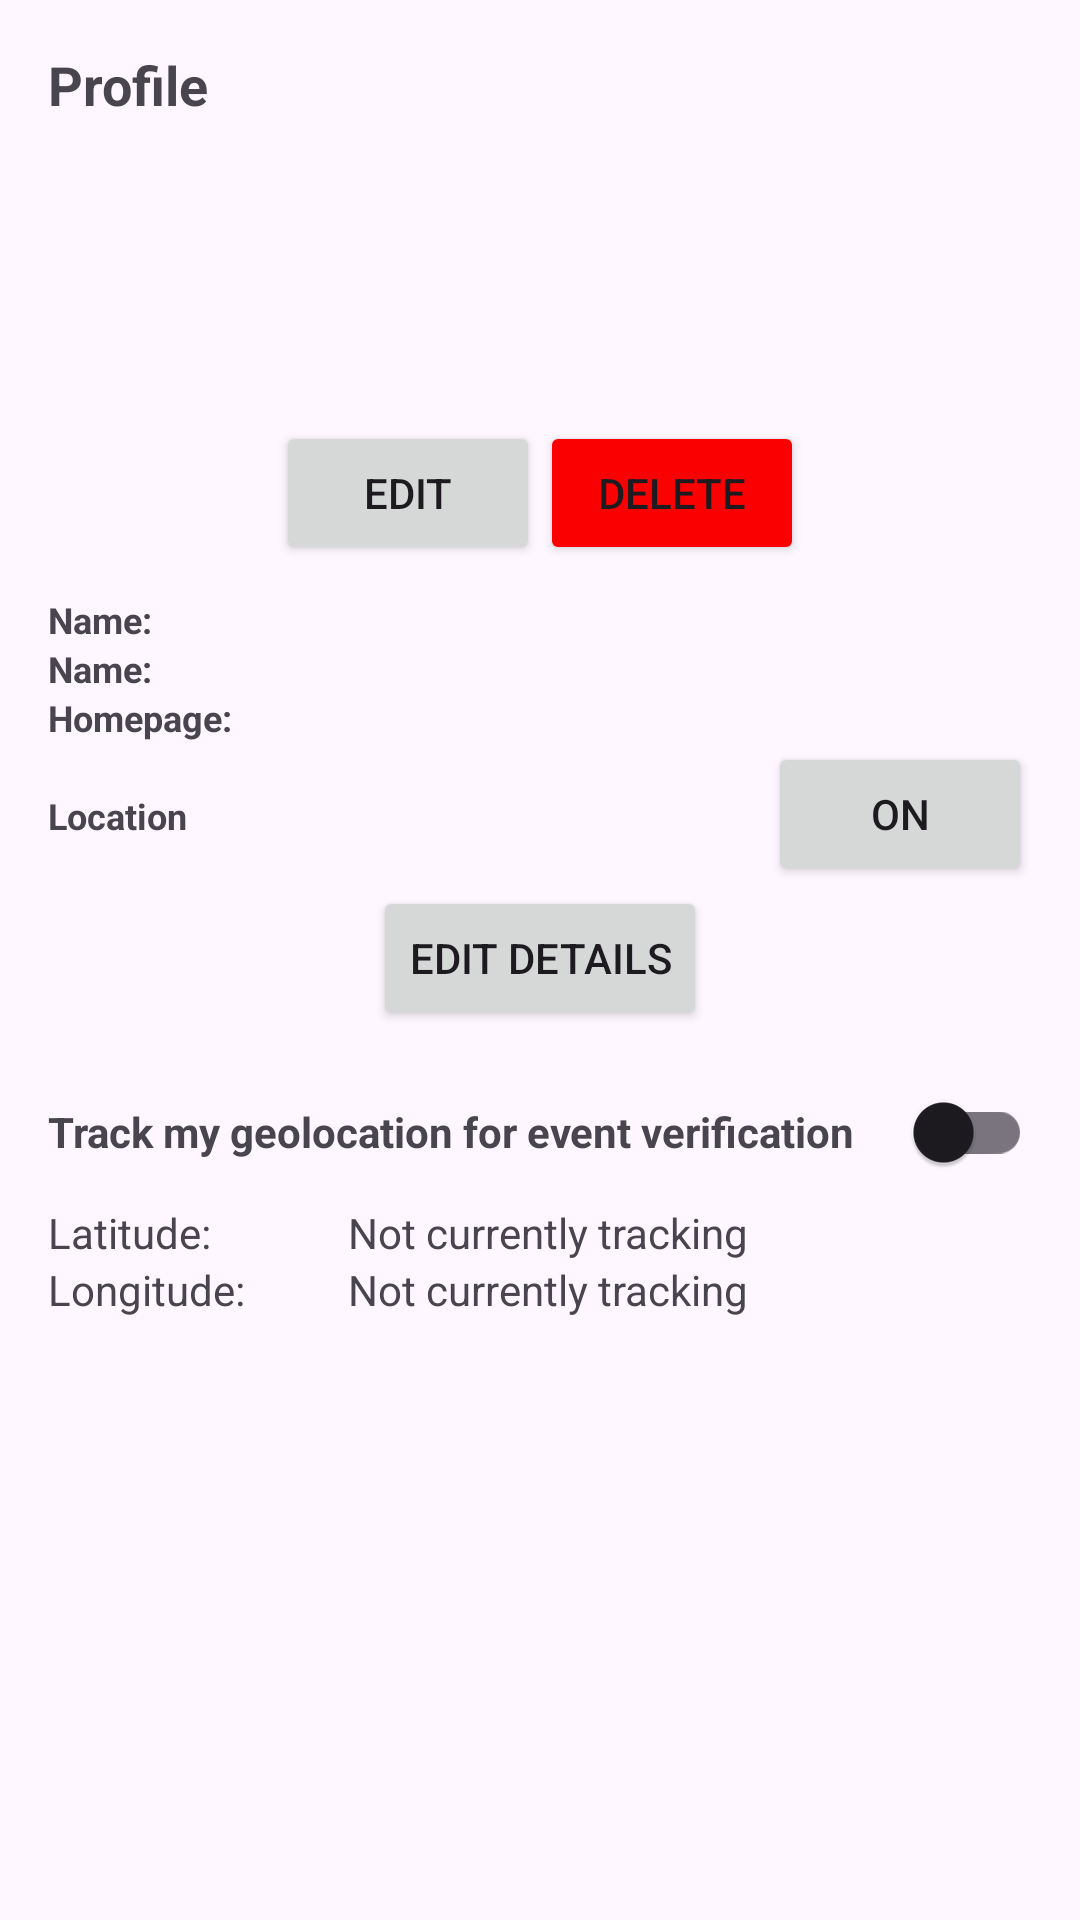

Write the Android layout XML for this screen, with the resource values it uses.
<!-- AndroidManifest.xml: application theme Theme.EventPlanner -->
<!-- res/layout/fragment_profile.xml -->
<?xml version="1.0" encoding="utf-8"?>
<LinearLayout xmlns:android="http://schemas.android.com/apk/res/android"
    xmlns:app="http://schemas.android.com/apk/res-auto"
    xmlns:tools="http://schemas.android.com/tools"
    android:layout_width="match_parent"
    android:layout_height="match_parent"
    android:orientation="vertical"
    android:padding="16dp"
    tools:context=".ProfileFragment">

    <TextView
        android:layout_width="match_parent"
        android:layout_height="wrap_content"
        android:text="Profile"
        android:textSize="18sp"
        android:textStyle="bold"/>

    <LinearLayout
        android:layout_width="match_parent"
        android:layout_height="wrap_content"
        android:orientation="vertical"
        android:gravity="center">

        <ImageView
            android:id="@+id/profilePic"
            android:layout_width="100dp"
            android:layout_height="100dp"
            android:scaleType="centerCrop"
            />

        <LinearLayout
            android:layout_width="wrap_content"
            android:layout_height="wrap_content">
        <Button
            android:id="@+id/editProfilePic"
            android:layout_width="wrap_content"
            android:layout_height="wrap_content"
            android:text="edit"
            />

            <Button
                android:id="@+id/deleteProfilePic"
                android:layout_width="wrap_content"
                android:layout_height="wrap_content"
                android:backgroundTint="#FA0000"
                android:text="delete" />
        </LinearLayout>

    </LinearLayout>

    <LinearLayout
        android:layout_width="match_parent"
        android:layout_height="wrap_content"
        android:orientation="vertical"
        android:layout_marginVertical="10dp">
        <LinearLayout
            android:layout_width="match_parent"
            android:layout_height="wrap_content"
            android:orientation="horizontal">
            <TextView
                android:id="@+id/profileName"
                android:layout_width="wrap_content"
                android:layout_height="wrap_content"
                android:text="Name: "
                android:layout_weight="1"
                android:textSize="12sp"
                android:textStyle="bold"/>

        </LinearLayout>
        <LinearLayout
            android:layout_width="match_parent"
            android:layout_height="wrap_content"
            android:orientation="horizontal">
            <TextView
                android:id="@+id/profileContact"
                android:layout_width="wrap_content"
                android:layout_height="wrap_content"
                android:text="Name: "
                android:layout_weight="1"
                android:textSize="12sp"
                android:textStyle="bold"/>

        </LinearLayout>
        <LinearLayout
            android:layout_width="match_parent"
            android:layout_height="wrap_content"
            android:orientation="horizontal">
            <TextView
                android:id="@+id/profileHomepage"
                android:layout_width="wrap_content"
                android:layout_height="wrap_content"
                android:text="Homepage: "
                android:layout_weight="1"
                android:textSize="12sp"
                android:textStyle="bold"/>

        </LinearLayout>
        <LinearLayout
            android:layout_width="match_parent"
            android:layout_height="wrap_content"
            android:orientation="horizontal">
            <TextView
                android:id="@+id/profileLocation"
                android:layout_width="wrap_content"
                android:layout_height="wrap_content"
                android:text="Location "
                android:layout_weight="1"
                android:textSize="12sp"
                android:textStyle="bold"/>

            <Button
                android:id="@+id/location"
                android:layout_width="wrap_content"
                android:layout_height="wrap_content"
                android:text="ON"
                />

        </LinearLayout>
        <LinearLayout
            android:layout_width="match_parent"
            android:layout_height="wrap_content"
            android:orientation="vertical"
            android:gravity="center">

            <Button
                android:id="@+id/editProfile"
                android:layout_width="wrap_content"
                android:layout_height="wrap_content"
                android:text="edit details"
                />

        </LinearLayout>
    </LinearLayout>

    <LinearLayout
        android:layout_width="match_parent"
        android:layout_height="wrap_content"
        android:orientation="horizontal">

        <TextView
            android:layout_width="wrap_content"
            android:layout_height="wrap_content"
            android:text="Track my geolocation for event verification"
            android:layout_weight="1"
            android:textStyle="bold"
            />

        <androidx.appcompat.widget.SwitchCompat
            android:id="@+id/switch_locationtracking"
            android:layout_width="wrap_content"
            android:layout_height="wrap_content" />

    </LinearLayout>

    <LinearLayout
        android:layout_width="match_parent"
        android:layout_height="wrap_content"
        android:orientation="horizontal">

        <TextView
            android:layout_width="100dp"
            android:layout_height="wrap_content"
            android:text="Latitude:"
            />

        <TextView
            android:id="@+id/textview_lat"
            android:layout_width="wrap_content"
            android:layout_height="wrap_content"
            android:text="Not currently tracking" />


    </LinearLayout>

    <LinearLayout
        android:layout_width="match_parent"
        android:layout_height="wrap_content"
        android:orientation="horizontal">

        <TextView
            android:layout_width="100dp"
            android:layout_height="wrap_content"
            android:text="Longitude:"
            />

        <TextView
            android:id="@+id/textview_long"
            android:layout_width="wrap_content"
            android:layout_height="wrap_content"
            android:text="Not currently tracking" />


    </LinearLayout>

</LinearLayout>
<!-- resources referenced by this layout -->
<resources>
  <style name="Theme.EventPlanner" parent="Base.Theme.EventPlanner" />
  <style name="Base.Theme.EventPlanner" parent="Theme.Material3.DayNight.NoActionBar" />
</resources>
